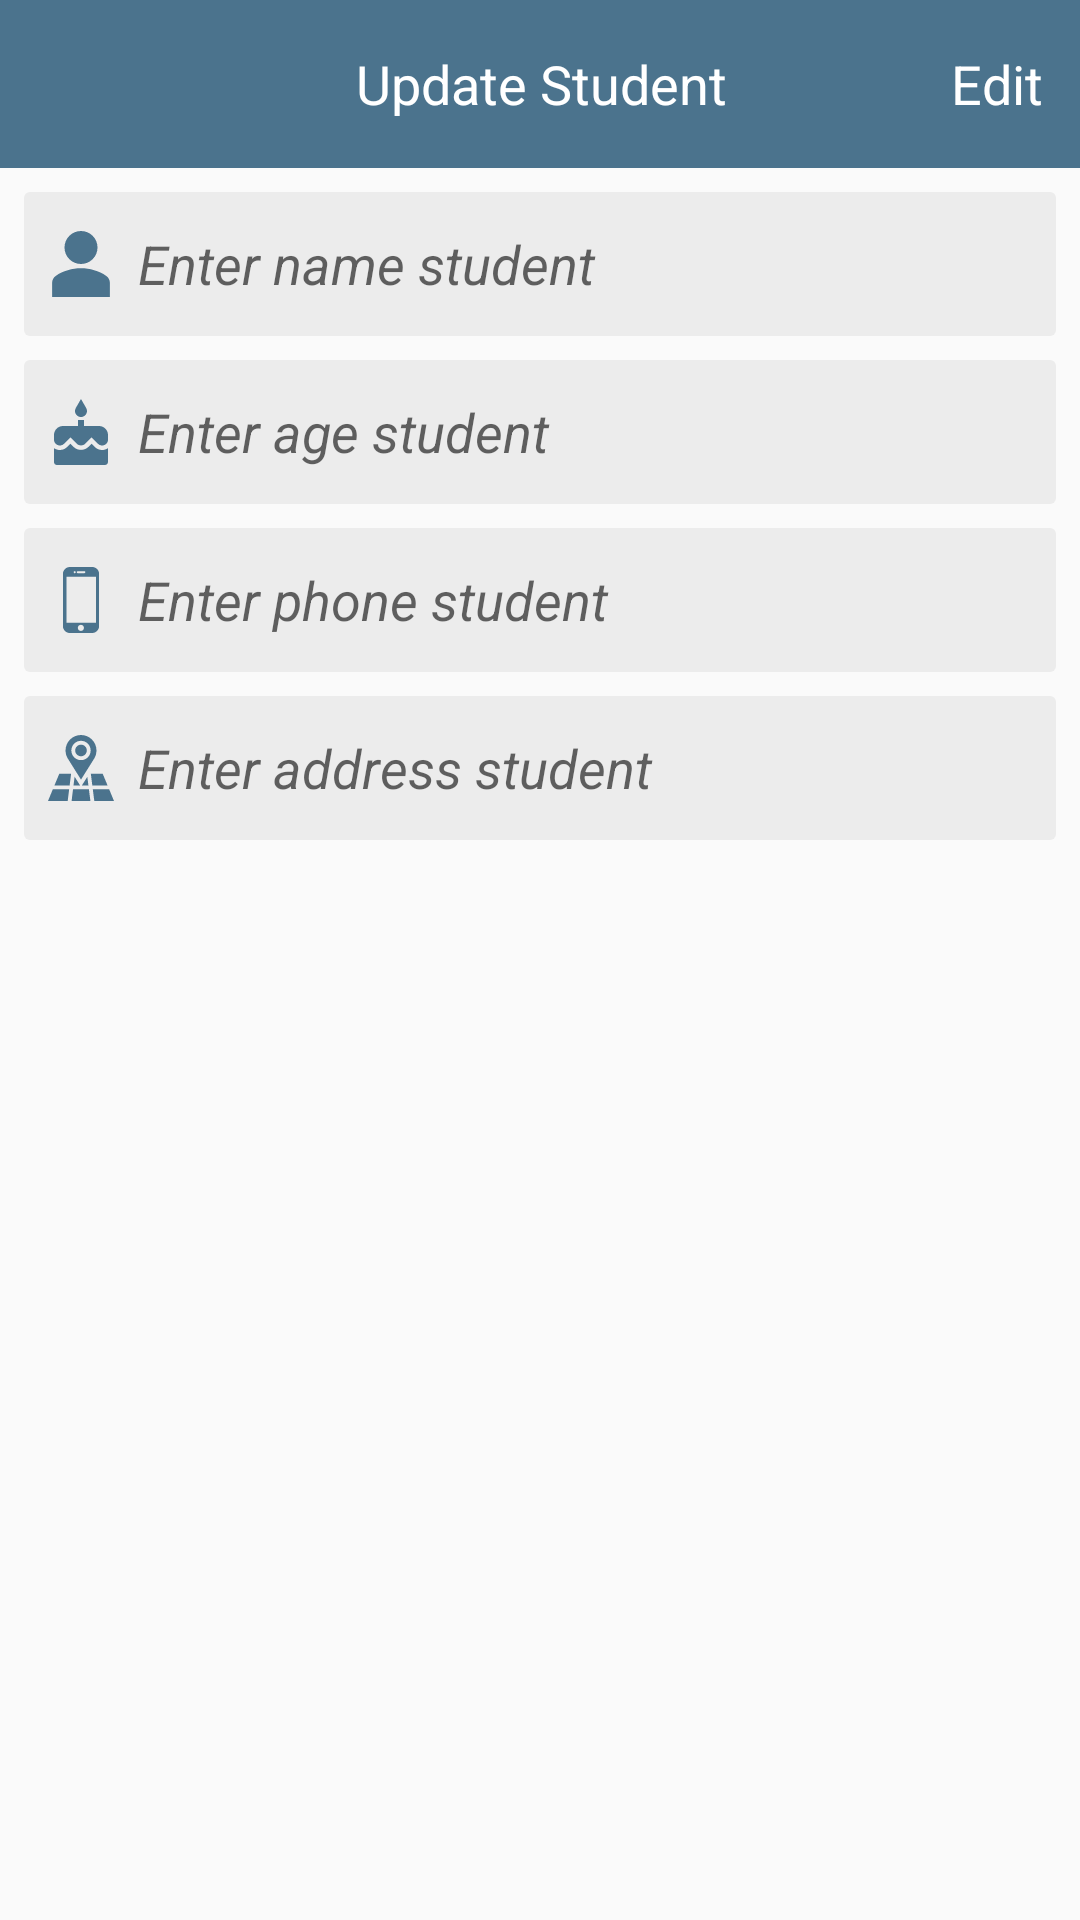

Android layout source for this screen:
<!-- AndroidManifest.xml: application theme AppTheme -->
<!-- res/layout/activity_update_student.xml -->
<?xml version="1.0" encoding="utf-8"?>
<androidx.constraintlayout.widget.ConstraintLayout xmlns:android="http://schemas.android.com/apk/res/android"
    xmlns:app="http://schemas.android.com/apk/res-auto"
    xmlns:tools="http://schemas.android.com/tools"
    android:layout_width="match_parent"
    android:layout_height="match_parent"
    tools:context=".ui.screen.updatestudent.UpdateStudentActivity">

    <androidx.appcompat.widget.Toolbar
        android:id="@+id/toolbar"
        android:layout_width="match_parent"
        android:layout_height="wrap_content"
        android:background="@color/colorPrimaryDark"
        android:clickable="true"
        android:focusable="true"
        android:gravity="top"
        android:minHeight="?attr/actionBarSize"
        android:theme="@style/ThemeOverlay.AppCompat.Dark.ActionBar"
        app:layout_collapseMode="pin"
        app:layout_constraintTop_toTopOf="parent"
        app:popupTheme="@style/myTheme.ActionBar.Text"
        tools:ignore="MissingConstraints">

        <TextView
            android:id="@+id/textToolbarTitle"
            android:layout_width="wrap_content"
            android:layout_height="wrap_content"
            android:layout_gravity="center"
            android:gravity="center"
            android:singleLine="true"
            android:text="@string/update_student"
            android:textColor="#FFFFFF"
            android:textSize="@dimen/size_text_normal" />
        <TextView
            android:id="@+id/tvEdit"
            android:layout_width="@dimen/size_icon_x_large"
            android:layout_height="@dimen/size_icon_x_large"
            android:layout_gravity="right"
            android:gravity="center"
            android:singleLine="true"
            android:text="@string/edit"
            android:textColor="#FFFFFF"
            android:textSize="@dimen/size_text_normal"
            tools:ignore="RtlHardcoded" />

    </androidx.appcompat.widget.Toolbar>

    <EditText
        android:id="@+id/edtUpdateName"
        android:layout_width="match_parent"
        android:layout_height="@dimen/size_icon_large"
        android:layout_marginStart="@dimen/margin_left_min"
        android:layout_marginTop="@dimen/margin_left_min"
        android:layout_marginEnd="@dimen/margin_left_min"
        android:background="@drawable/custom_edit_text"
        android:drawableStart="@drawable/ic_useradd"
        android:drawableLeft="@drawable/ic_useradd"
        android:drawablePadding="@dimen/padding_small"
        android:hint="@string/enter_name_student"
        android:inputType="text"
        android:paddingStart="@dimen/padding_small"
        android:paddingLeft="@dimen/padding_small"
        android:textSize="@dimen/size_text_normal"
        android:textStyle="italic"
        app:layout_constraintTop_toBottomOf="@+id/toolbar"
        tools:ignore="Autofill,LabelFor,RtlSymmetry" />

    <EditText
        android:id="@+id/edtUpdateAge"
        android:layout_width="match_parent"
        android:layout_height="@dimen/size_icon_large"
        android:layout_marginStart="@dimen/margin_left_min"
        android:layout_marginTop="@dimen/margin_left_min"
        android:layout_marginEnd="@dimen/margin_left_min"
        android:background="@drawable/custom_edit_text"
        android:drawableStart="@drawable/ic_birthday"
        android:drawableLeft="@drawable/ic_birthday"
        android:drawablePadding="@dimen/padding_small"
        android:hint="@string/enter_age_student"
        android:inputType="numberDecimal"
        android:paddingStart="@dimen/padding_small"
        android:paddingLeft="@dimen/padding_small"
        android:textSize="@dimen/size_text_normal"
        android:textStyle="italic"
        app:layout_constraintTop_toBottomOf="@+id/edtUpdateName"
        tools:ignore="Autofill,LabelFor,RtlSymmetry" />

    <EditText
        android:id="@+id/edtUpdatePhone"
        android:layout_width="match_parent"
        android:layout_height="@dimen/size_icon_large"
        android:layout_marginStart="@dimen/margin_left_min"
        android:layout_marginTop="@dimen/margin_left_min"
        android:layout_marginEnd="@dimen/margin_left_min"
        android:background="@drawable/custom_edit_text"
        android:drawableStart="@drawable/ic_smartphone"
        android:drawableLeft="@drawable/ic_smartphone"
        android:drawablePadding="@dimen/padding_small"
        android:hint="@string/enter_phone_student"
        android:inputType="numberDecimal"
        android:paddingStart="@dimen/padding_small"
        android:paddingLeft="@dimen/padding_small"
        android:textSize="@dimen/size_text_normal"
        android:textStyle="italic"
        app:layout_constraintTop_toBottomOf="@+id/edtUpdateAge"
        tools:ignore="Autofill,LabelFor,RtlSymmetry,TextFields" />

    <EditText
        android:id="@+id/edtUpdateAddress"
        android:layout_width="match_parent"
        android:layout_height="@dimen/size_icon_large"
        android:layout_marginStart="@dimen/margin_left_min"
        android:layout_marginTop="@dimen/margin_left_min"
        android:layout_marginEnd="@dimen/margin_left_min"
        android:background="@drawable/custom_edit_text"
        android:drawableStart="@drawable/ic_address"
        android:drawableLeft="@drawable/ic_address"
        android:drawablePadding="@dimen/padding_small"
        android:hint="@string/enter_adress_student"
        android:inputType="text"
        android:paddingStart="@dimen/padding_small"
        android:paddingLeft="@dimen/padding_small"
        android:textSize="@dimen/size_text_normal"
        android:textStyle="italic"
        app:layout_constraintTop_toBottomOf="@+id/edtUpdatePhone"
        tools:ignore="Autofill,LabelFor,RtlSymmetry,TextFields" />
</androidx.constraintlayout.widget.ConstraintLayout>
<!-- resources referenced by this layout -->
<resources>
  <color name="colorPrimaryDark">#4B738D</color>
  <dimen name="margin_left_min">8dp</dimen>
  <dimen name="padding_small">8dp</dimen>
  <dimen name="size_icon_large">48dp</dimen>
  <dimen name="size_icon_x_large">56dp</dimen>
  <dimen name="size_text_normal">18sp</dimen>
  <!-- drawable custom_edit_text (drawable) -->
  <?xml version="1.0" encoding="utf-8"?>
  <shape xmlns:android="http://schemas.android.com/apk/res/android"
      android:shape="rectangle">
      <size
          android:width="64dp"
          android:height="16dp" />
      <solid android:color="#ECECEC" />
      <corners android:radius="2dp" />
  
  </shape>
  <!-- drawable ic_smartphone (drawable) -->
  <vector xmlns:android="http://schemas.android.com/apk/res/android"
      android:width="22dp"
      android:height="22dp"
      android:viewportWidth="503.604"
      android:viewportHeight="503.604">
    <path
        android:fillColor="#4B738D"
        android:pathData="M337.324,0H167.192c-28.924,0 -53.5,23.584 -53.5,52.5v398.664c0,28.916 24.056,52.44 52.98,52.44l170.412,-0.184c28.92,0 52.58,-23.528 52.58,-52.448l0.248,-398.5C389.908,23.452 366.364,0 337.324,0zM227.68,31.476h49.36c4.336,0 7.868,3.52 7.868,7.868c0,4.348 -3.532,7.868 -7.868,7.868h-49.36c-4.348,0 -7.868,-3.52 -7.868,-7.868C219.812,34.996 223.332,31.476 227.68,31.476zM198.02,33.98c2.916,-2.912 8.224,-2.952 11.136,0c1.46,1.456 2.324,3.5 2.324,5.588c0,2.048 -0.864,4.088 -2.324,5.548c-1.452,1.46 -3.504,2.32 -5.548,2.32c-2.084,0 -4.088,-0.86 -5.588,-2.32c-1.452,-1.456 -2.28,-3.5 -2.28,-5.548C195.736,37.48 196.568,35.436 198.02,33.98zM250.772,488.008c-12.984,0 -23.544,-10.568 -23.544,-23.548c0,-12.984 10.56,-23.548 23.544,-23.548s23.544,10.564 23.544,23.548C274.316,477.44 263.752,488.008 250.772,488.008zM365.488,424.908H141.232V74.756h224.256V424.908z"/>
  </vector>
  <!-- drawable ic_useradd (drawable) -->
  <vector xmlns:android="http://schemas.android.com/apk/res/android"
      android:width="22dp"
      android:height="22dp"
      android:viewportWidth="515.556"
      android:viewportHeight="515.556">
    <path
        android:fillColor="#4B738D"
        android:pathData="m348.918,37.751c50.334,50.334 50.334,131.942 0,182.276s-131.942,50.334 -182.276,0 -50.334,-131.942 0,-182.276c50.334,-50.335 131.942,-50.335 182.276,0"/>
    <path
        android:fillColor="#4B738D"
        android:pathData="m455.486,350.669c-117.498,-79.391 -277.917,-79.391 -395.415,0 -17.433,11.769 -27.848,31.656 -27.848,53.211v111.676h451.111v-111.676c0,-21.555 -10.416,-41.442 -27.848,-53.211z"/>
  </vector>
  <string name="edit">Edit</string>
  <string name="enter_adress_student">Enter address student</string>
  <string name="enter_age_student">Enter age student</string>
  <string name="enter_name_student">Enter name student</string>
  <string name="enter_phone_student">Enter phone student</string>
  <string name="update_student">Update Student</string>
  <style name="myTheme.ActionBar.Text" parent="@android:style/TextAppearance">
          <item name="android:textColor">#FFFFFF</item>
      </style>
  <style name="AppTheme" parent="Theme.AppCompat.Light.NoActionBar">
          
          <item name="colorPrimary">@color/colorPrimary</item>
          <item name="colorPrimaryDark">@color/colorPrimaryDark</item>
          <item name="colorAccent">@color/colorAccent</item>
      </style>
  <color name="colorPrimary">#4B738D</color>
  <color name="colorAccent">#D81B60</color>
</resources>
